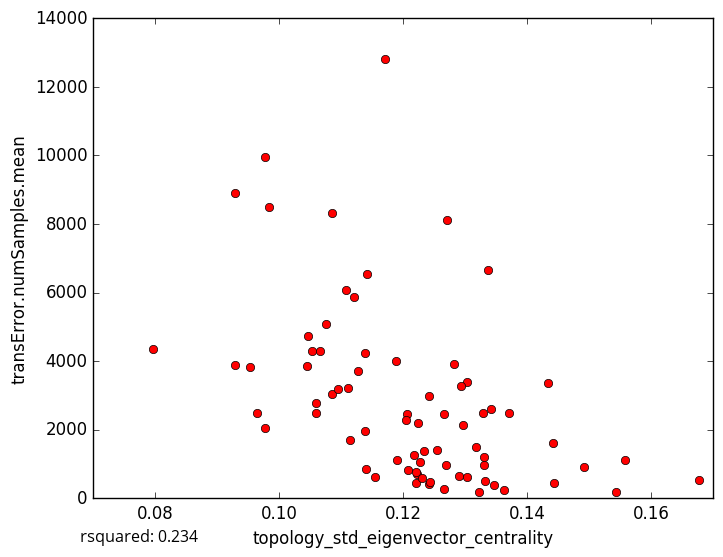

The file beside this chart, header and first rows:
topology_std_eigenvector_centrality, transError.numSamples.mean
0.0983, 8503
0.1052, 4291
0.1076, 5073
0.1223, 2208
0.1678, 533.7
0.1265, 281
0.1347, 375.8
0.09534, 3820
0.1046, 4729
0.1433, 3357
0.1558, 1110
0.1362, 244.5
0.1207, 830.8
0.1542, 180.0
0.1443, 450.7
0.1221, 457.4
0.1155, 628.1
0.127, 955
0.1492, 914
0.09763, 2060
0.09294, 8901
0.1296, 2143
0.09769, 9952
0.1121, 5881
0.1084, 3028
0.117, 12817
0.1328, 2497
0.127, 8121
0.1207, 2459
0.1188, 3999
0.1222, 716.9
0.114, 843.5
0.1127, 3702
0.1337, 6648
0.07956, 4365
0.1065, 4280
0.1114, 1701
0.09289, 3879
0.1322, 189.7
0.1228, 1054
0.1059, 2766
0.1331, 1207
0.1141, 6532
0.1094, 3173
0.1266, 2457
0.1205, 2282
0.1108, 6061
0.1085, 8307
0.1342, 2599
0.1281, 3927
0.1318, 1493
0.1304, 3379
0.129, 655.8
0.1331, 964.6
0.1442, 1611
0.1045, 3842
0.1233, 1384
0.1293, 3280
0.137, 2484
0.1191, 1120
... 18 more rows
